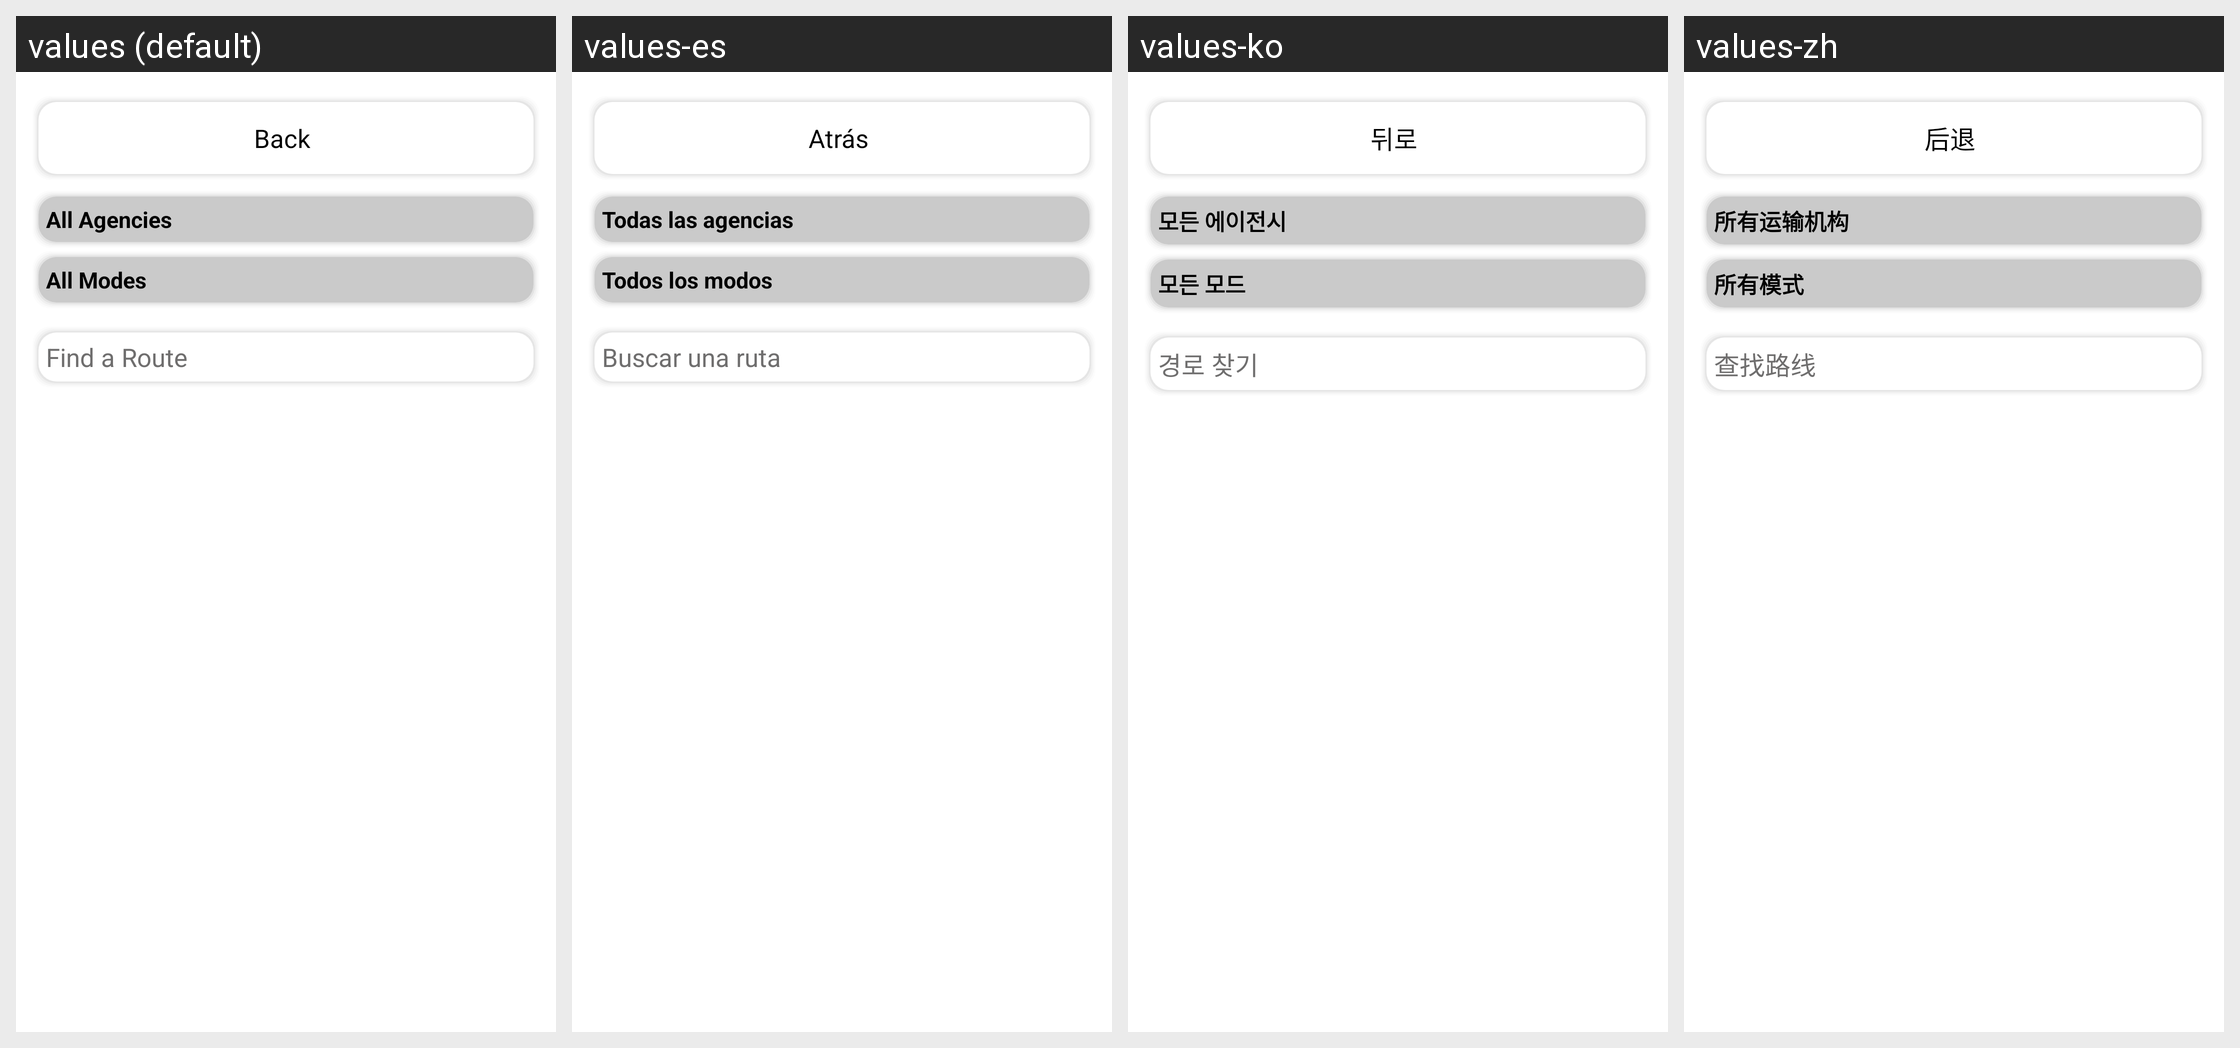

Strings drawn on this Android screen and how each of the app's shown locales translates them:
Android screen res/layout/activity_route_viewer_filter_accessibility.xml rendered under 4 locales, left to right: values (default), values-es, values-ko, values-zh. Device: Nexus 5 (rendered at 1080×1920; each locale shown at half size, 540×960, under a caption strip naming it); theme AppTheme.
Other locales in the repository, not shown: values-ru, values-tl, values-vi.
Strings drawn on this screen, with the default value and each locale's value (text and hints the layout hard-codes, and strings that could not be matched under every locale, appear in the picture but are not listed):

back
  values: Back
  values-es: Atrás
  values-ko: 뒤로
  values-zh: 后退

back_button
  values: Back
  values-es: Atrás
  values-ko: 뒤로
  values-zh: 后退

all_agencies
  values: All Agencies
  values-es: Todas las agencias
  values-ko: 모든 에이전시
  values-zh: 所有运输机构

all_modes
  values: All Modes
  values-es: Todos los modos
  values-ko: 모든 모드
  values-zh: 所有模式

search_for_a_route
  values: Find a Route
  values-es: Buscar una ruta
  values-ko: 경로 찾기
  values-zh: 查找路线
